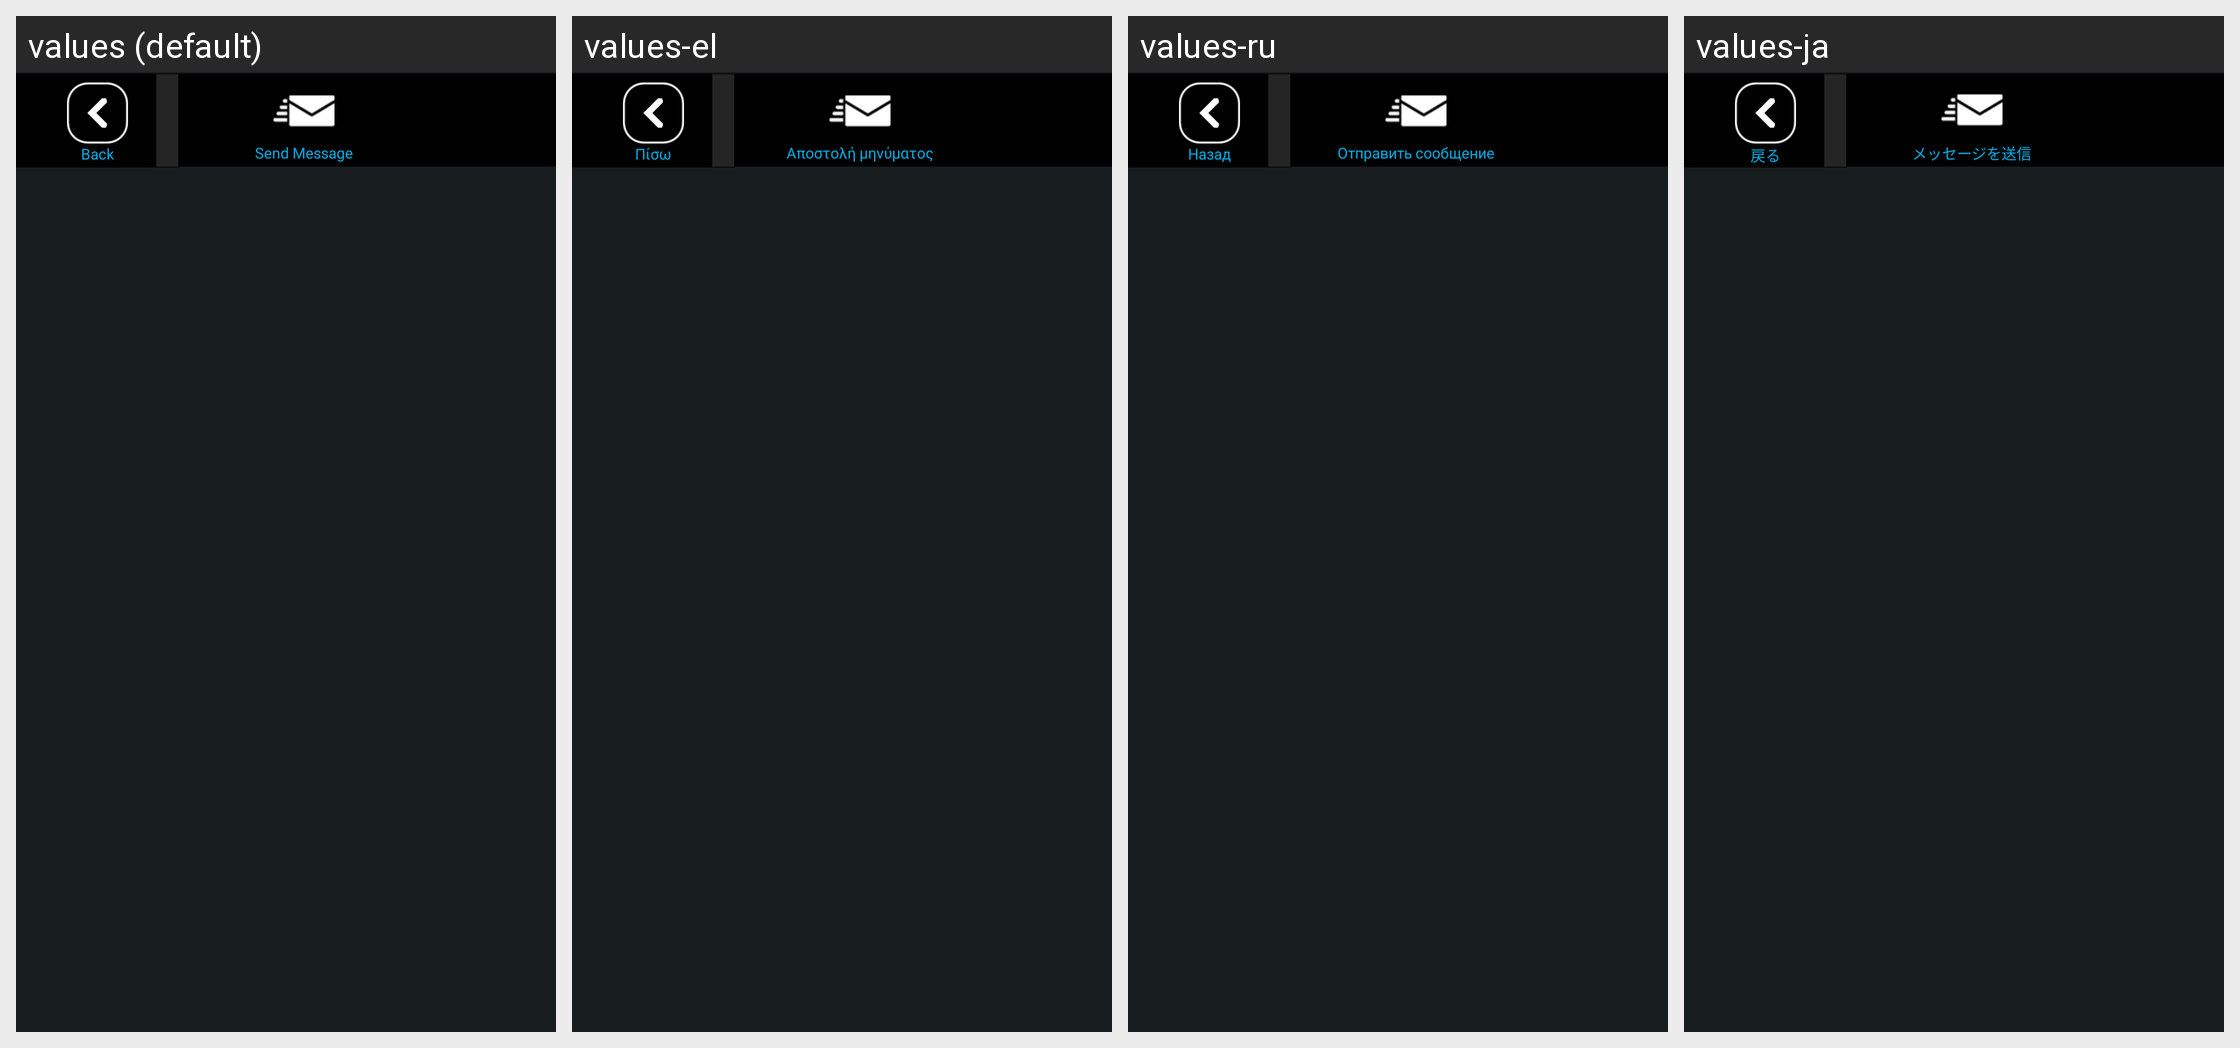

The Android screen above is rendered under several locales of the same app. Produce the string resources it draws, with the default and per-locale values.
Android screen res/layout/view_sms_actionbar.xml rendered under 4 locales, left to right: values (default), values-el, values-ru, values-ja. Device: Nexus 5 (rendered at 1080×1920; each locale shown at half size, 540×960, under a caption strip naming it); theme AppTheme.
Other locales in the repository, not shown: values-af, values-ar, values-bg, values-ca, values-cs, values-da, values-de, values-en-rGB, values-es, values-eu, values-fi, values-fr, values-gl, values-he, values-hi, values-hr, values-hu, values-id, values-in, values-it, values-iw, values-ko, values-ms, values-nb, values-nl, values-pl, values-pt, values-pt-rBR, values-ro, values-sk, values-sl, values-sv, values-th, values-tl, values-tr, values-vi, values-zh-rCN, values-zh-rTW.
Strings drawn on this screen, with the default value and each locale's value (text and hints the layout hard-codes, and strings that could not be matched under every locale, appear in the picture but are not listed):

back
  values: Back
  values-el: Πίσω
  values-ru: Назад
  values-ja: 戻る

sms_activity_send_message
  values: Send Message
  values-el: Αποστολή μηνύματος
  values-ru: Отправить сообщение
  values-ja: メッセージを送信
